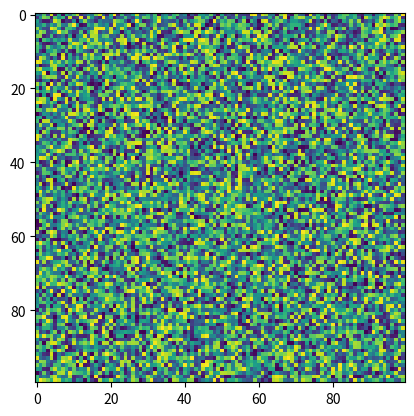

Recreate this plot in Python.
import matplotlib.pyplot as plt
import numpy as np
X = np.random.rand(100, 100)
plt.imshow(X, cmap='viridis', filternorm=True)
